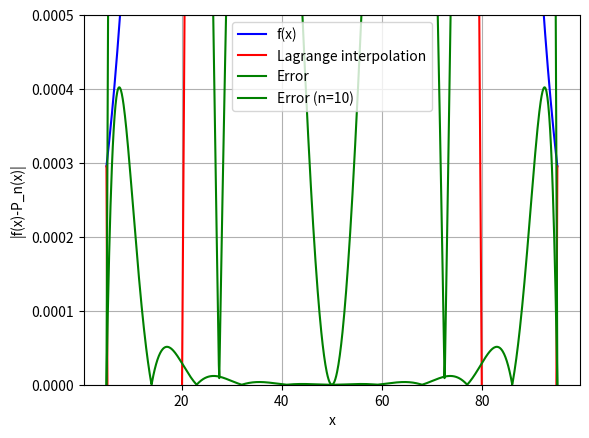

Generate this figure with matplotlib:
# -------------------Lagrange interpolation method-------------------
# prepare for the necessary modules
import numpy as np
import matplotlib.pyplot as plt

# define the original function f(x)
u, sigma = 50, 15
x_0, x_n = 5.0, 95.0
X = np.linspace(x_0, x_n, 1000)
def f(x):
    return np.exp(-(x-u)**2/(2*sigma**2))/(sigma*np.sqrt(2*np.pi))

# prepare the interpolation points (x_i, y_i)
n = 4
x = np.zeros(n+1)
y = np.zeros(n+1)
for i in range(0,n+1):
    x[i] = x_0 + i*(x_n-x_0)/n
    y[i] = f(x[i])

# define the lagrange term l_k(x)
def lagrange(t, k):
    prod = 1
    for j in range(n+1):
        if j != k:
            prod *= (t - x[j])/(x[k] - x[j])
    return prod

# sum over the terms and get the Lagrange interpolation function P_n(x)
sum = np.zeros(1000)
for k in range(0, n+1):
    for i in range(0, 1000):
        sum[i] += lagrange(X[i], k)*y[k]

# plot the original function and the interpolation function
plt.plot(X, f(X), 'b', label='f(x)')
plt.plot(X, sum, 'r', label='Lagrange interpolation')
plt.legend()
plt.xlabel('x')
plt.ylabel('y')
plt.grid()
plt.show()

# plot the error of the interpolation function
plt.plot(X, np.abs(sum-f(X)), 'g', label='Error')
plt.legend()
plt.xlabel('x')
plt.ylabel('|f(x)-P_n(x)|')
plt.grid()
plt.show()

# find the smallest n to satisfy the error < 0.0005
error = np.abs(sum-f(X)).max()
while(error >= 0.0005):
    n += 1
    x = np.zeros(n+1)
    y = np.zeros(n+1)
    for i in range(0,n+1):
        x[i] = x_0 + i*(x_n-x_0)/n
        y[i] = f(x[i])
    sum = np.zeros(1000)
    for k in range(0, n+1):
        for i in range(0, 1000):
            sum[i] += lagrange(X[i], k)*y[k]
    error = np.abs(sum-f(X)).max()
print('The smallest n =', n)

# At the time, plot the error of the interpolation function
plt.plot(X, np.abs(sum-f(X)), 'g', label='Error (n=10)')
plt.legend()
plt.xlabel('x')
plt.ylabel('|f(x)-P_n(x)|')
plt.grid()
plt.ylim(0, 0.0005)
plt.show()
